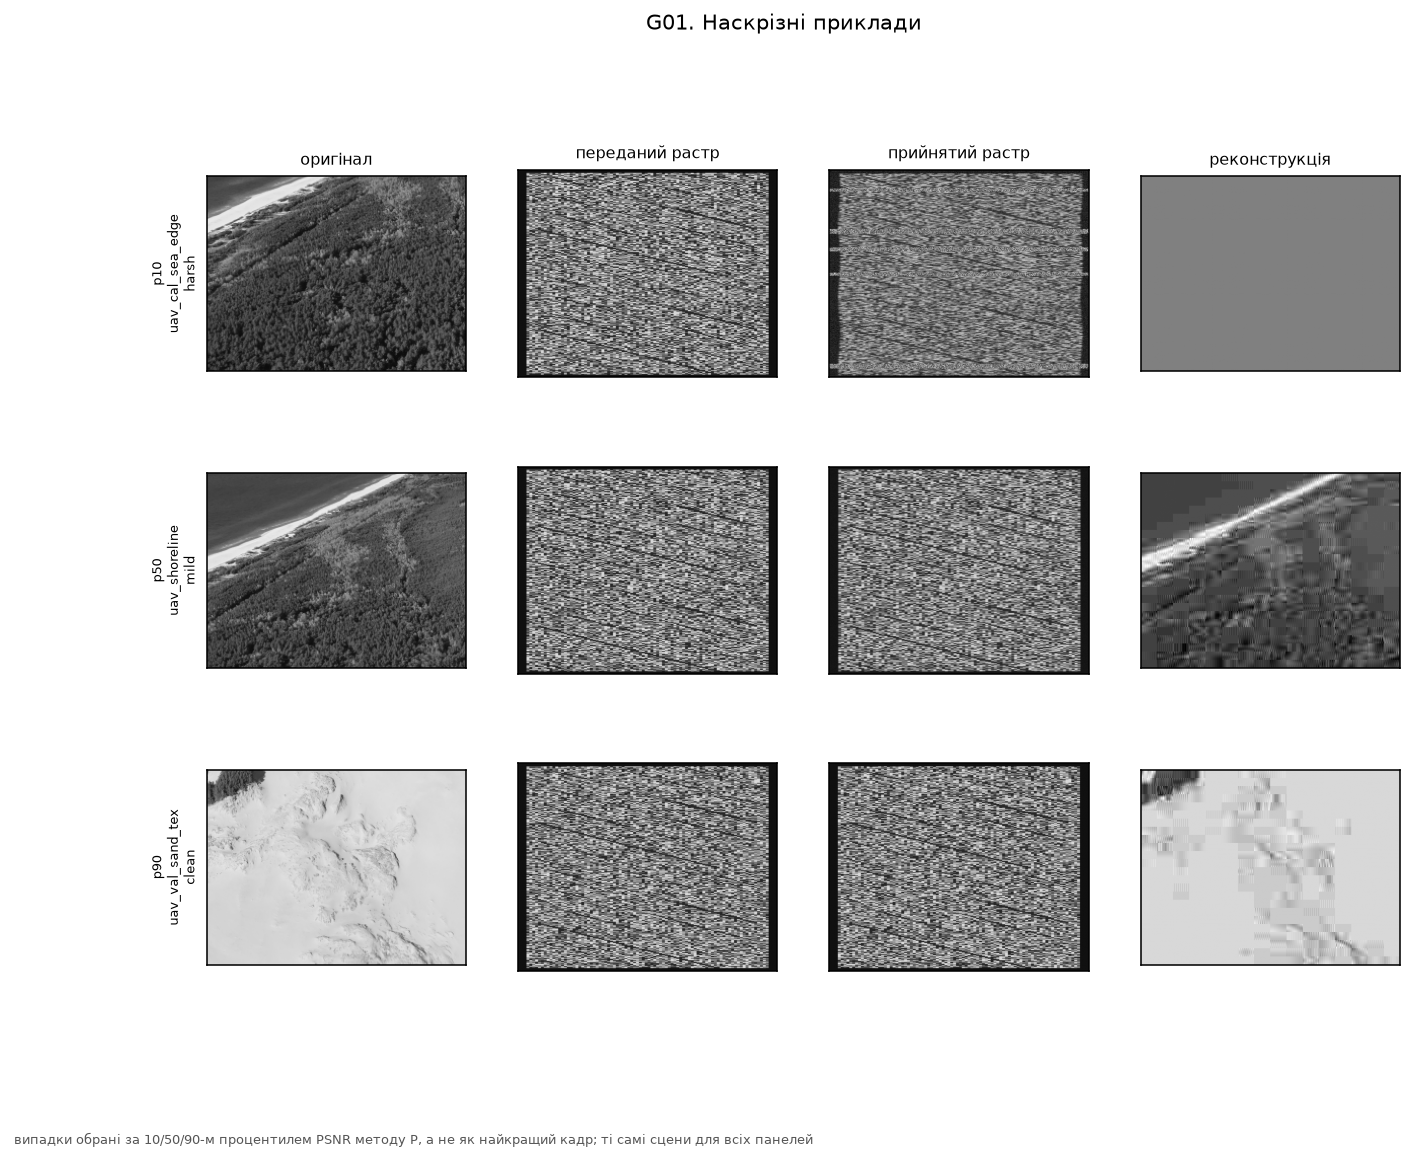

The data file committed next to this chart (first rows):
channel, clip, frame_id, method, percentile, psnr_full
harsh, uav_cal_sea_edge, 8, P, 10, 11.68
mild, uav_shoreline, 10, P, 50, 24.07
clean, uav_val_sand_texture, 8, P, 90, 28.73
